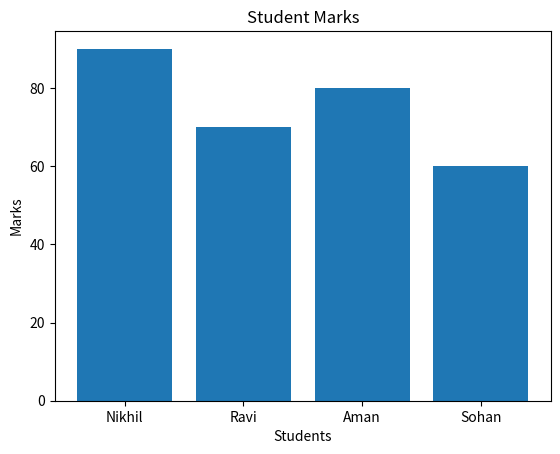

The script that saved this image:
import pandas as pd
import matplotlib.pyplot as plt

data = {
    "Name": ["Nikhil", "Ravi", "Aman", "Sohan"],
    "Marks": [90, 70, 80, 60]
}

df = pd.DataFrame(data)

plt.bar(df["Name"], df["Marks"])

plt.title("Student Marks")
plt.xlabel("Students")
plt.ylabel("Marks")

plt.show()
